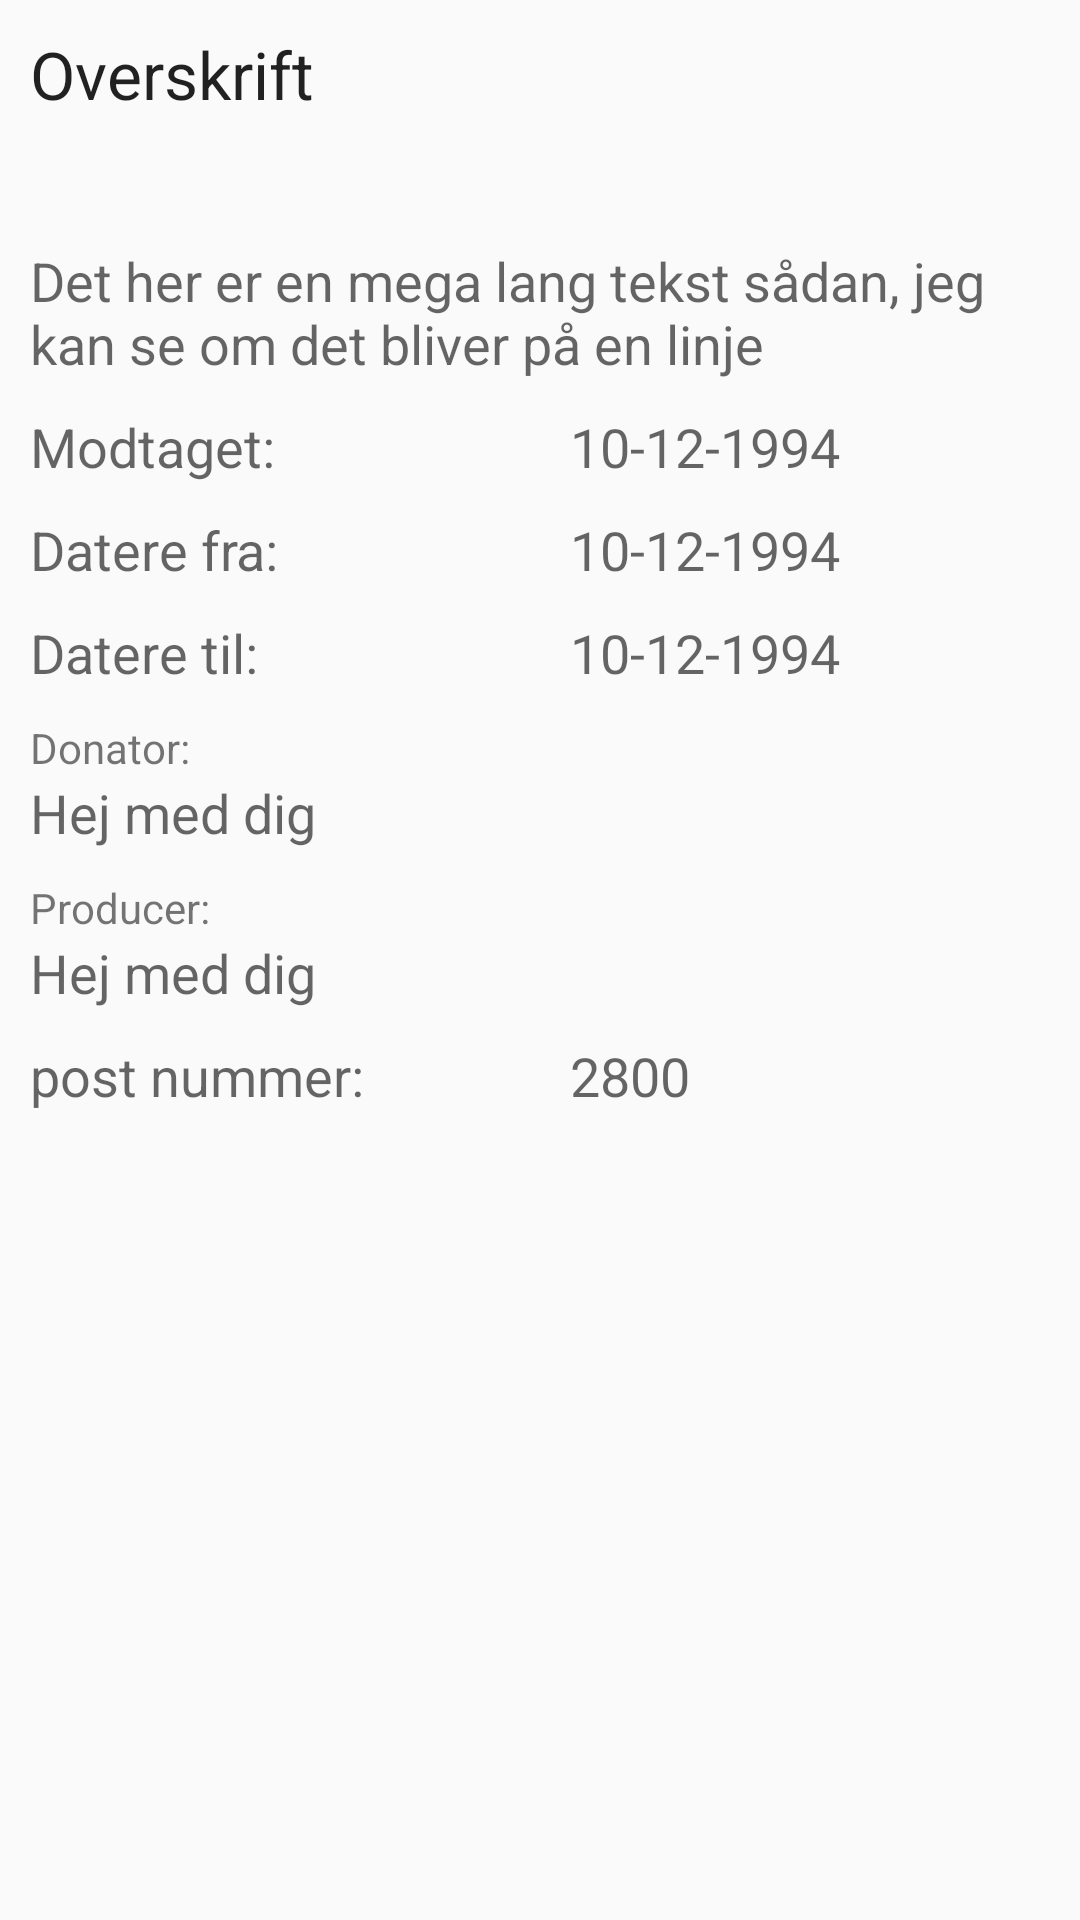

Write the Android layout XML for this screen, with the resource values it uses.
<!-- AndroidManifest.xml: application theme AppTheme -->
<!-- res/layout/fragment_item_show.xml -->
<ScrollView xmlns:android="http://schemas.android.com/apk/res/android"
    android:id="@+id/content"
    android:layout_width="match_parent"
    android:layout_height="match_parent"
    android:layout_below="@+id/item_details_toolbar">
    <LinearLayout
        android:layout_width="match_parent"
        android:layout_height="wrap_content"
        android:orientation="vertical">

        <TextView
            android:layout_width="match_parent"
            android:layout_height="wrap_content"
            android:text="Overskrift"
            android:id="@+id/itemheadline"
            android:textAppearance="?android:attr/textAppearanceLarge"
            android:padding="10dp"/>

        <HorizontalScrollView
            android:layout_width="match_parent"
            android:layout_height="wrap_content"
            android:id="@+id/imageScrollView"
            android:layout_alignTop="@+id/content"
            android:layout_alignParentLeft="true"
            android:layout_alignParentStart="true">

            <LinearLayout
                android:id="@+id/imageContainer"
                android:layout_width="match_parent"
                android:layout_height="wrap_content"
                android:orientation="horizontal"
                android:paddingBottom="16dp"
                android:paddingTop="16dp" />

        </HorizontalScrollView>

        <TextView
            android:layout_width="match_parent"
            android:layout_height="wrap_content"
            android:text="Det her er en mega lang tekst sådan, jeg kan se om det bliver på en linje"
            android:id="@+id/itemdescription"
            android:textAppearance="?android:attr/textAppearanceMedium"
            android:layout_marginLeft="10dp"
            android:layout_marginStart="10dp"/>

        <LinearLayout
            android:layout_width="fill_parent"
            android:layout_height="wrap_content"
            android:orientation="horizontal"
            android:layout_marginTop="10dp">

            <TextView
                android:layout_width="fill_parent"
                android:layout_height="wrap_content"
                android:layout_weight="1"
                android:textAppearance="?android:attr/textAppearanceMedium"
                android:text="Modtaget:"
                android:paddingLeft="10dp"
                />
            <TextView
                android:layout_width="fill_parent"
                android:layout_height="wrap_content"
                android:layout_weight="1"
                android:textAppearance="?android:attr/textAppearanceMedium"
                android:text="10-12-1994"
                android:id="@+id/received"
                android:paddingLeft="10dp"
                />
        </LinearLayout>

        <LinearLayout
            android:layout_width="fill_parent"
            android:layout_height="wrap_content"
            android:orientation="horizontal"
            android:layout_marginTop="10dp">
            <TextView
                android:layout_width="fill_parent"
                android:layout_height="wrap_content"
                android:layout_weight="1"
                android:textAppearance="?android:attr/textAppearanceMedium"
                android:text="Datere fra:"
                android:paddingLeft="10dp"
                />
            <TextView
                android:layout_width="fill_parent"
                android:layout_height="wrap_content"
                android:layout_weight="1"
                android:textAppearance="?android:attr/textAppearanceMedium"
                android:text="10-12-1994"
                android:id="@+id/datingFrom"
                android:paddingLeft="10dp"
                />
        </LinearLayout>

        <LinearLayout
            android:layout_width="fill_parent"
            android:layout_height="wrap_content"
            android:orientation="horizontal"
            android:layout_marginTop="10dp">
            <TextView
                android:layout_width="fill_parent"
                android:layout_height="wrap_content"
                android:layout_weight="1"
                android:textAppearance="?android:attr/textAppearanceMedium"
                android:text="Datere til:"
                android:paddingLeft="10dp"
                />
            <TextView
                android:layout_width="fill_parent"
                android:layout_height="wrap_content"
                android:layout_weight="1"
                android:textAppearance="?android:attr/textAppearanceMedium"
                android:text="10-12-1994"
                android:id="@+id/datingTo"
                android:paddingLeft="10dp"
                />
        </LinearLayout>

        <TextView
            android:layout_width="match_parent"
            android:layout_height="wrap_content"
            android:textAppearance="?android:attr/textAppearanceSmall"
            android:text="Donator:"
            android:layout_marginLeft="10dp"
            android:layout_marginStart="10dp"
            android:layout_marginTop="10dp"/>

        <TextView
            android:layout_width="match_parent"
            android:layout_height="wrap_content"
            android:id="@+id/donator"
            android:textAppearance="?android:attr/textAppearanceMedium"
            android:layout_marginStart="10dp"
            android:layout_marginLeft="10dp"
            android:text="Hej med dig"/>

        <TextView
            android:layout_width="match_parent"
            android:layout_height="wrap_content"
            android:textAppearance="?android:attr/textAppearanceSmall"
            android:text="Producer:"
            android:layout_marginLeft="10dp"
            android:layout_marginStart="10dp"
            android:layout_marginTop="10dp"/>

        <TextView
            android:layout_width="match_parent"
            android:layout_height="wrap_content"
            android:id="@+id/producer"
            android:textAppearance="?android:attr/textAppearanceMedium"
            android:layout_marginStart="10dp"
            android:layout_marginLeft="10dp"
            android:text="Hej med dig"/>

        <LinearLayout
            android:layout_width="fill_parent"
            android:layout_height="wrap_content"
            android:orientation="horizontal"
            android:layout_marginTop="10dp">
            <TextView
                android:layout_width="fill_parent"
                android:layout_height="wrap_content"
                android:layout_weight="1"
                android:textAppearance="?android:attr/textAppearanceMedium"
                android:text="post nummer:"
                android:paddingLeft="10dp"
                />
            <TextView
                android:layout_width="fill_parent"
                android:layout_height="wrap_content"
                android:layout_weight="1"
                android:textAppearance="?android:attr/textAppearanceMedium"
                android:text="2800"
                android:id="@+id/postNummer"
                android:paddingLeft="10dp"
                />
        </LinearLayout>

    </LinearLayout>
</ScrollView>
<!-- resources referenced by this layout -->
<resources>
  <style name="AppTheme" parent="Theme.AppCompat.Light.NoActionBar">
          <item name="colorPrimary">@color/colorPrimary</item>
          <item name="colorPrimaryDark">@color/colorPrimaryDark</item>
          <item name="colorAccent">@color/colorAccent</item>
      </style>
  <color name="colorPrimary">#795548</color>
  <color name="colorPrimaryDark">#5D4037</color>
  <color name="colorAccent">#757575</color>
</resources>
